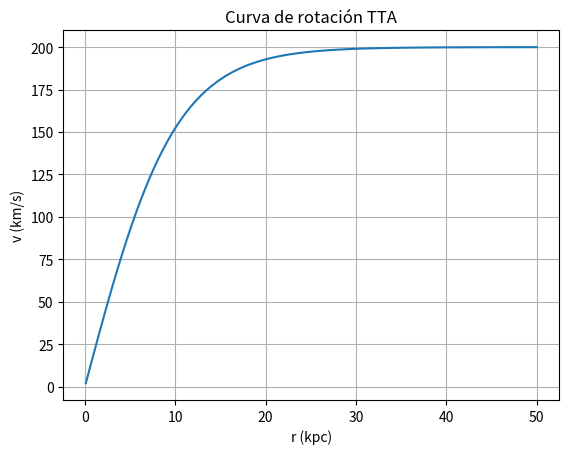

Reproduce this figure in Python.
# Simulación TTA: velocidad de galaxia
import numpy as np
import matplotlib.pyplot as plt

r = np.linspace(0.1, 50, 100)
v = 200 * np.tanh(r / 10)
plt.plot(r, v)
plt.title("Curva de rotación TTA")
plt.xlabel("r (kpc)")
plt.ylabel("v (km/s)")
plt.grid()
plt.show()
 
